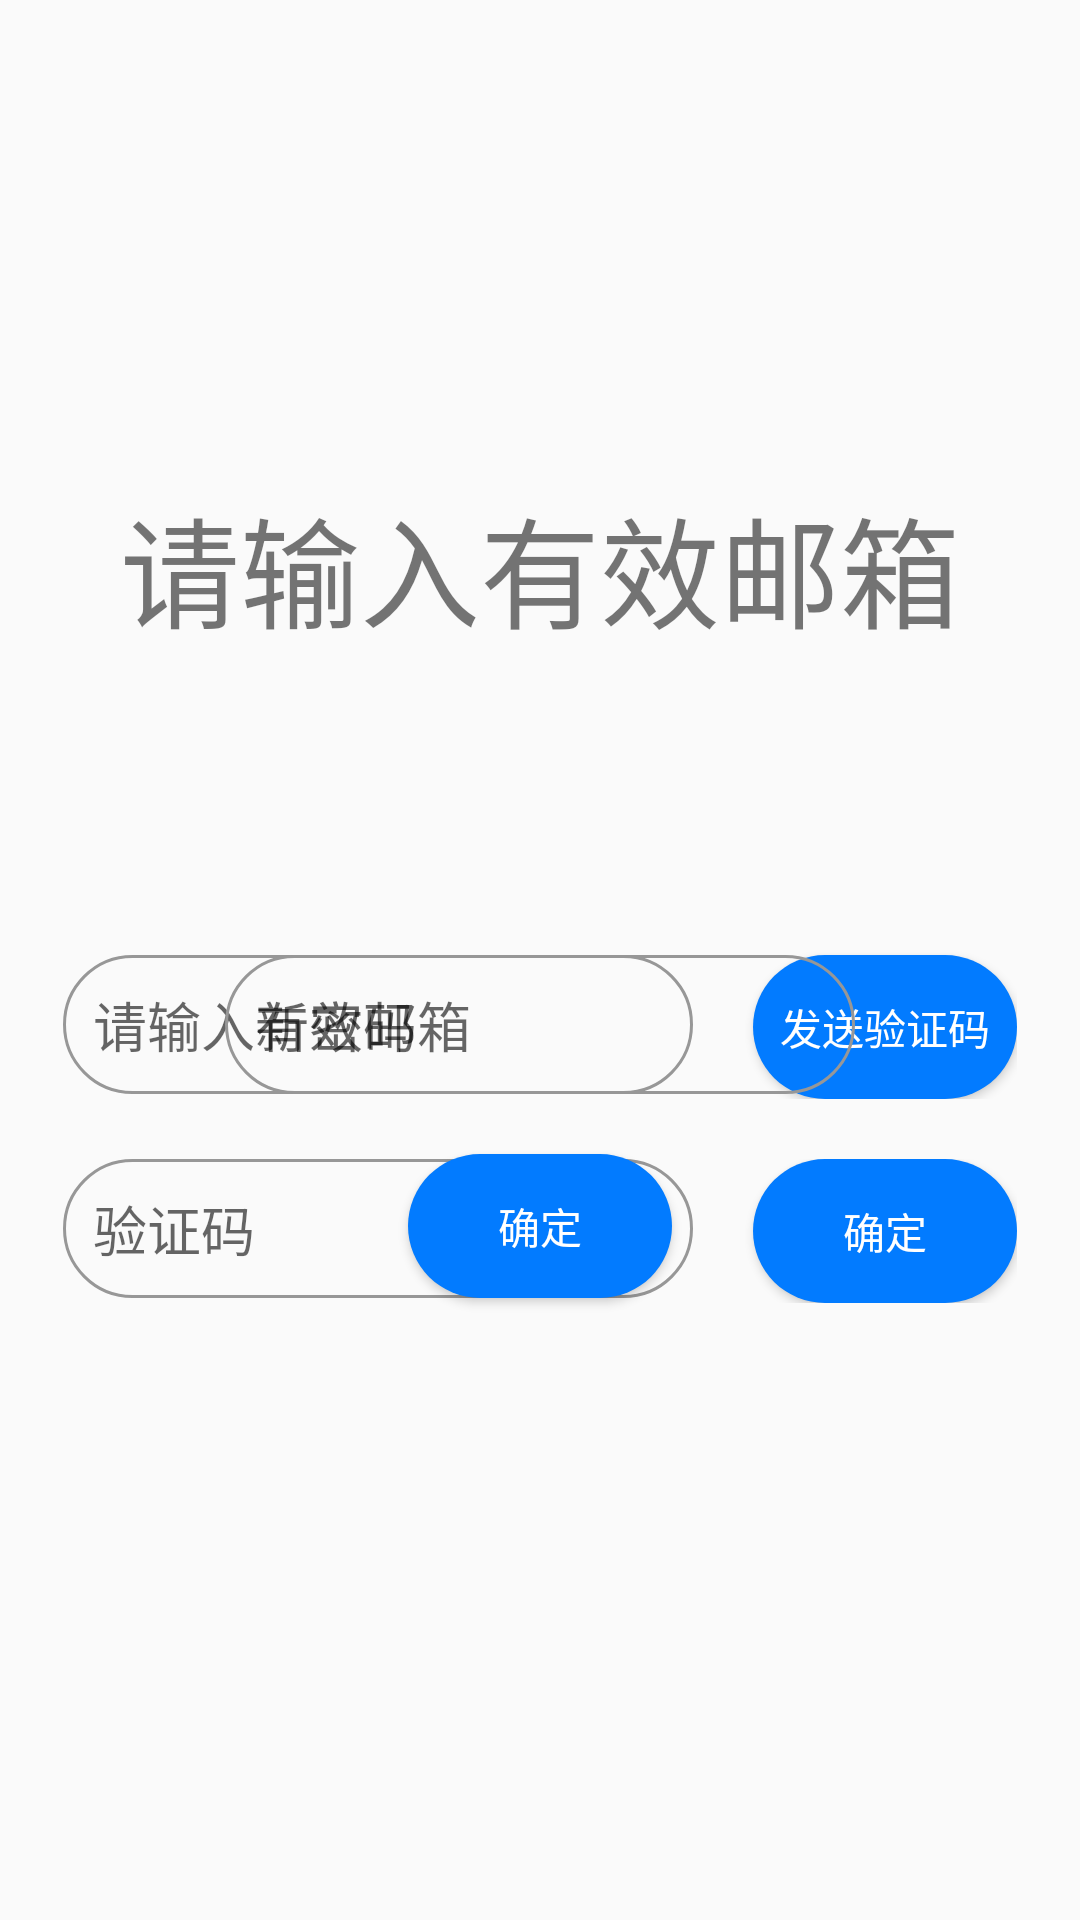

This screen was rendered from an Android layout file. Write that file and the resources it references.
<!-- AndroidManifest.xml: application theme Theme.HolyIns -->
<!-- res/layout/activity_find_psw.xml -->
<?xml version="1.0" encoding="utf-8"?>
<RelativeLayout xmlns:android="http://schemas.android.com/apk/res/android"
    xmlns:app="http://schemas.android.com/apk/res-auto"
    xmlns:tools="http://schemas.android.com/tools"
    android:layout_width="match_parent"
    android:layout_height="match_parent"
    tools:context=".activity.FindPswActivity">

    <TextView
        android:id="@+id/find_psw_page_text"
        android:layout_width="wrap_content"
        android:layout_height="wrap_content"
        android:layout_centerHorizontal="true"
        android:layout_marginTop="160dp"
        android:text="@string/input_email"
        android:textSize="40dp" />

    <RelativeLayout
        android:layout_width="wrap_content"
        android:layout_height="wrap_content"
        android:layout_below="@id/find_psw_page_input_email_lay"
        android:layout_centerHorizontal="true"
        android:layout_marginTop="20dp">

        <EditText
            android:id="@+id/find_psw_page_input_validation_code_et"
            android:layout_width="wrap_content"
            android:layout_height="wrap_content"
            android:background="@drawable/shape_edit_text_shape"
            android:ems="10"
            android:hint="@string/validation_code"
            android:inputType="textPersonName" />

        <Button
            android:id="@+id/find_psw_page_input_validation_code_sure"
            android:layout_width="wrap_content"
            android:layout_height="wrap_content"
            android:layout_marginStart="20dp"
            android:layout_toRightOf="@id/find_psw_page_input_validation_code_et"
            android:background="@drawable/selector_button_short_press"
            android:text="@string/sure"
            android:textColor="@color/white" />
    </RelativeLayout>

    <RelativeLayout
        android:id="@+id/find_psw_page_input_email_lay"
        android:layout_width="wrap_content"
        android:layout_height="wrap_content"
        android:layout_below="@+id/find_psw_page_text"
        android:layout_centerHorizontal="true">

        <EditText
            android:id="@+id/find_psw_page_input_email_et"
            android:layout_width="wrap_content"
            android:layout_height="wrap_content"
            android:layout_marginTop="100dp"
            android:background="@drawable/shape_edit_text_shape"
            android:ems="10"
            android:hint="@string/input_email" />

        <Button
            android:id="@+id/find_psw_page_input_email_sure"
            android:layout_width="wrap_content"
            android:layout_height="wrap_content"
            android:layout_marginStart="20dp"
            android:layout_marginTop="100dp"
            android:layout_toRightOf="@id/find_psw_page_input_email_et"
            android:background="@drawable/selector_button_short_press"
            android:text="@string/send_validation_code"
            android:textColor="@color/white" />
    </RelativeLayout>

    <EditText
        android:id="@+id/find_psw_page_input_new_password_et"
        android:layout_width="wrap_content"
        android:layout_height="wrap_content"
        android:layout_below="@id/find_psw_page_text"
        android:layout_centerHorizontal="true"
        android:layout_marginTop="100dp"
        android:background="@drawable/shape_edit_text_shape"
        android:ems="10"
        android:hint="@string/new_psw"
        android:inputType="textPassword" />

    <Button
        android:id="@+id/find_psw_input_new_password_sure"
        android:layout_width="wrap_content"
        android:layout_height="wrap_content"
        android:layout_below="@id/find_psw_page_input_new_password_et"
        android:layout_centerHorizontal="true"
        android:layout_marginTop="20dp"
        android:background="@drawable/selector_button_short_press"
        android:text="@string/sure"
        android:textColor="@color/white" />

</RelativeLayout>
<!-- resources referenced by this layout -->
<resources>
  <color name="white">#FFFFFFFF</color>
  <!-- drawable selector_button_short_press (drawable-v24) -->
  <?xml version="1.0" encoding="utf-8"?>
  <selector xmlns:android="http://schemas.android.com/apk/res/android">
      
      <item
          android:drawable="@drawable/shape_button_short_not_pressed"
          android:state_pressed="true">
      </item>
      
      <item
          android:drawable="@drawable/shape_button_short_pressed"
          android:state_pressed="false">
      </item>
  </selector>
  <!-- drawable shape_edit_text_shape (drawable-v24) -->
  <?xml version="1.0" encoding="utf-8"?>
  <shape xmlns:android="http://schemas.android.com/apk/res/android"
      android:shape="rectangle">
  
      
      <corners
          android:radius="26dip"
          android:topLeftRadius="26dp"
          android:topRightRadius="26dp"
          android:bottomLeftRadius="26dp"
          android:bottomRightRadius="26dp"/>
      
      <stroke android:width="2px" android:color="#979797" />
  
      
      <solid android:color="#7A7A7A" />
  
      
      <padding
          android:left="10dp"
          android:top="10dp"
          android:right="10dp"
          android:bottom="10dp"/>
      
      <gradient
          android:startColor="#FFFFFF"
          android:centerColor="#FFFFFF"
          android:endColor="@color/transparent"
          android:useLevel="true"
          android:angle="270"
          android:type="radial"
          android:centerX="0"
          android:centerY="0"
          android:gradientRadius="90"/>
      
      <stroke
          android:width="1dp"
          android:dashWidth="0dp"
          android:dashGap="0dp" />
  
  </shape>
  <string name="input_email">请输入有效邮箱</string>
  <string name="new_psw">新密码</string>
  <string name="send_validation_code">发送验证码</string>
  <string name="sure">确定</string>
  <string name="validation_code">验证码</string>
  <style name="Theme.HolyIns" parent="Theme.MaterialComponents.DayNight.NoActionBar.Bridge">
          
          <item name="colorPrimary">@color/purple_500</item>
          <item name="colorPrimaryVariant">@color/white</item>
  
          <item name="colorOnPrimary">@color/white</item>
          
          <item name="colorSecondary">@color/teal_200</item>
          <item name="colorSecondaryVariant">@color/teal_700</item>
          <item name="colorOnSecondary">@color/black</item>
          
          <item name="android:statusBarColor" tools:targetApi="l">?attr/colorPrimaryVariant</item>
          
      </style>
  <!-- drawable shape_button_short_not_pressed (drawable-v24) -->
  <?xml version="1.0" encoding="utf-8" ?>
  <shape xmlns:android="http://schemas.android.com/apk/res/android"
      android:shape="rectangle">
      
      <solid android:color="#0162CC" />
      
      <corners android:radius="105dip" />
  </shape>
  <!-- drawable shape_button_short_pressed (drawable-v24) -->
  <?xml version="1.0" encoding="utf-8" ?>
  <shape xmlns:android="http://schemas.android.com/apk/res/android"
      android:shape="rectangle">
      
      <solid android:color="@color/blue_like" />
      
      <corners android:radius="105dip" />
  </shape>
  <color name="transparent">#00FF5722</color>
  <color name="purple_500">#FF6200EE</color>
  <color name="teal_200">#FF03DAC5</color>
  <color name="teal_700">#FF018786</color>
  <color name="black">#FF000000</color>
  <color name="blue_like">#027BFF</color>
</resources>
